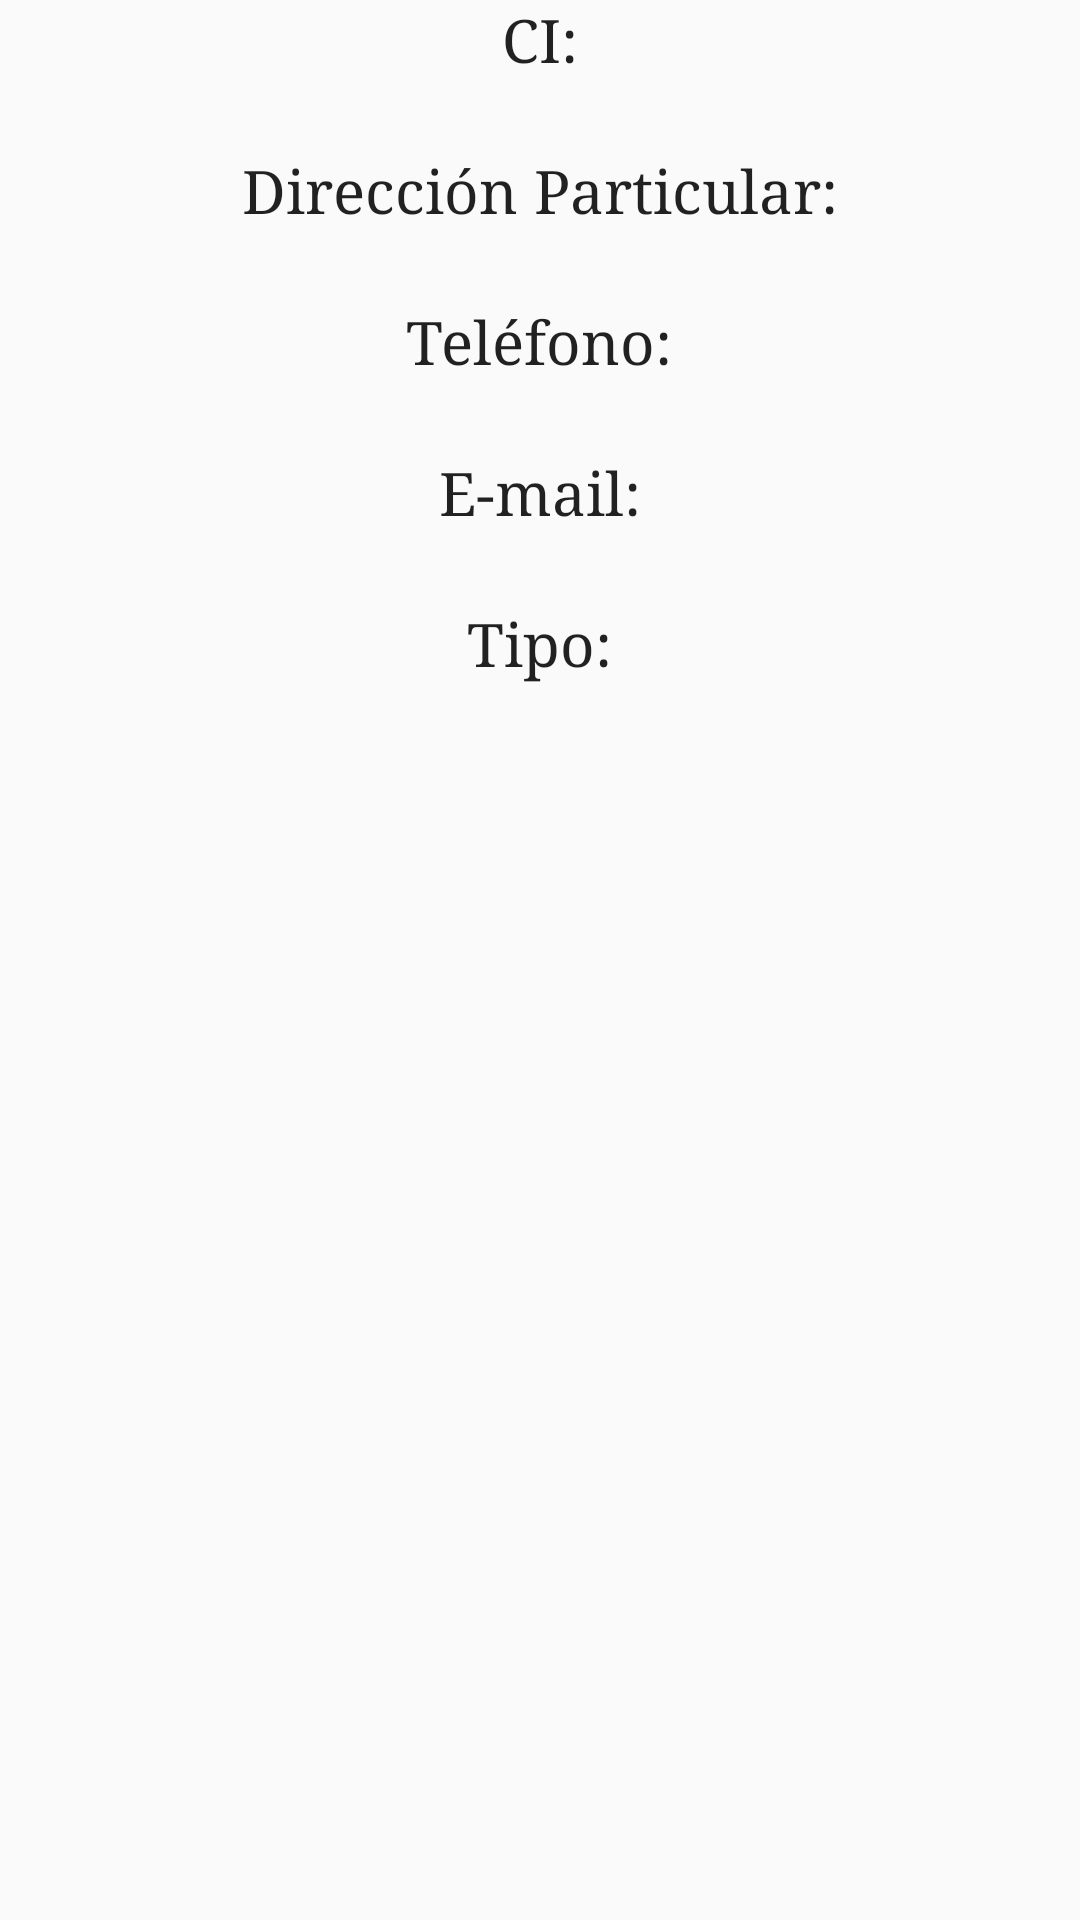

Here is an Android app screen rendered from its layout file. Give the layout XML and the strings, colors and styles it references.
<!-- AndroidManifest.xml: application theme AppTheme -->
<!-- res/layout/model_info_ciudadano.xml -->
<?xml version="1.0" encoding="utf-8"?>
<LinearLayout xmlns:android="http://schemas.android.com/apk/res/android"
    android:layout_width="match_parent"
    android:layout_height="wrap_content"
    android:gravity="center_horizontal"
    android:orientation="vertical">

    <LinearLayout
        android:layout_width="match_parent"
        android:layout_height="wrap_content"
        android:gravity="center"
        android:orientation="vertical">

        <androidx.appcompat.widget.AppCompatTextView
            android:layout_width="wrap_content"
            android:layout_height="wrap_content"
            android:text="@string/account_ci"
            android:textAppearance="@style/Base.TextAppearance.AppCompat.Title"
            android:typeface="serif" />

        <androidx.appcompat.widget.AppCompatTextView
            android:id="@+id/tvCi_account"
            android:layout_width="wrap_content"
            android:layout_height="wrap_content"
            android:text=""
            android:textAlignment="center"
            android:textAppearance="@style/Base.TextAppearance.AppCompat.Medium" />

    </LinearLayout>

    <LinearLayout
        android:layout_width="match_parent"
        android:layout_height="wrap_content"
        android:gravity="center"
        android:orientation="vertical">

        <androidx.appcompat.widget.AppCompatTextView
            android:layout_width="wrap_content"
            android:layout_height="wrap_content"
            android:text="@string/account_dir_part"
            android:textAppearance="@style/Base.TextAppearance.AppCompat.Title"
            android:typeface="serif" />

        <androidx.appcompat.widget.AppCompatTextView
            android:id="@+id/tvDirPart_account"
            android:layout_width="wrap_content"
            android:layout_height="wrap_content"
            android:text=""
            android:textAlignment="center"
            android:textAppearance="@style/Base.TextAppearance.AppCompat.Medium" />

    </LinearLayout>

    <LinearLayout
        android:layout_width="match_parent"
        android:layout_height="wrap_content"
        android:gravity="center"
        android:orientation="vertical">

        <androidx.appcompat.widget.AppCompatTextView
            android:layout_width="wrap_content"
            android:layout_height="wrap_content"
            android:text="@string/account_telef"
            android:textAppearance="@style/Base.TextAppearance.AppCompat.Title"
            android:typeface="serif" />

        <androidx.appcompat.widget.AppCompatTextView
            android:id="@+id/tvTelef_account"
            android:layout_width="wrap_content"
            android:layout_height="wrap_content"
            android:text=""
            android:textAlignment="center"
            android:textAppearance="@style/Base.TextAppearance.AppCompat.Medium" />

    </LinearLayout>

    <LinearLayout
        android:layout_width="match_parent"
        android:layout_height="wrap_content"
        android:gravity="center"
        android:orientation="vertical">

        <androidx.appcompat.widget.AppCompatTextView
            android:layout_width="wrap_content"
            android:layout_height="wrap_content"
            android:text="@string/account_email"
            android:textAppearance="@style/Base.TextAppearance.AppCompat.Title"
            android:typeface="serif" />

        <androidx.appcompat.widget.AppCompatTextView
            android:id="@+id/tvEmail_account"
            android:layout_width="wrap_content"
            android:layout_height="wrap_content"
            android:text=""
            android:textAlignment="center"
            android:textAppearance="@style/Base.TextAppearance.AppCompat.Medium" />

    </LinearLayout>

    <LinearLayout
        android:layout_width="match_parent"
        android:layout_height="wrap_content"
        android:gravity="center"
        android:orientation="vertical">

        <androidx.appcompat.widget.AppCompatTextView
            android:layout_width="wrap_content"
            android:layout_height="wrap_content"
            android:text="@string/account_tipo_ciudadano"
            android:textAppearance="@style/Base.TextAppearance.AppCompat.Title"
            android:typeface="serif" />

        <androidx.appcompat.widget.AppCompatTextView
            android:id="@+id/tvTipoCiudadano_account"
            android:layout_width="wrap_content"
            android:layout_height="wrap_content"
            android:text=""
            android:textAlignment="center"
            android:textAppearance="@style/Base.TextAppearance.AppCompat.Medium" />

    </LinearLayout>

</LinearLayout>
<!-- resources referenced by this layout -->
<resources>
  <string name="account_ci">CI:</string>
  <string name="account_dir_part">Dirección Particular:</string>
  <string name="account_email">E-mail:</string>
  <string name="account_telef">Teléfono:</string>
  <string name="account_tipo_ciudadano">Tipo:</string>
  <style name="AppTheme" parent="MyMaterialTheme.Base" />
  <style name="MyMaterialTheme.Base" parent="Theme.AppCompat.Light.DarkActionBar">
          <item name="colorPrimary">@color/colorPrimary</item>
          <item name="colorPrimaryDark">@color/colorPrimaryDark</item>
          <item name="colorAccent">@color/colorAccent</item>
          <item name="windowActionBar">false</item>
          <item name="windowNoTitle">true</item>
          <item name="alertDialogTheme">@style/AlertDialogTheme</item>
      </style>
  <color name="colorPrimary">#911216</color>
  <color name="colorPrimaryDark">#6c0d11</color>
  <color name="colorAccent">#1B1B1B</color>
  <style name="AlertDialogTheme" parent="Theme.AppCompat.Light.Dialog.Alert">
          <item name="colorAccent">@color/card_backgroundDark</item>
          <item name="android:background">@color/colorPrimaryDark</item>
          <item name="android:textColorPrimary">#FFFFFF</item>
          <item name="android:windowTitleStyle">@style/WindowTitleStyle</item>
  
      </style>
  <color name="card_backgroundDark">#FFF8A0</color>
  <style name="WindowTitleStyle" parent="TextAppearance.AppCompat.Title">
          <item name="android:textColor">#FFFFFF</item>
      </style>
</resources>
